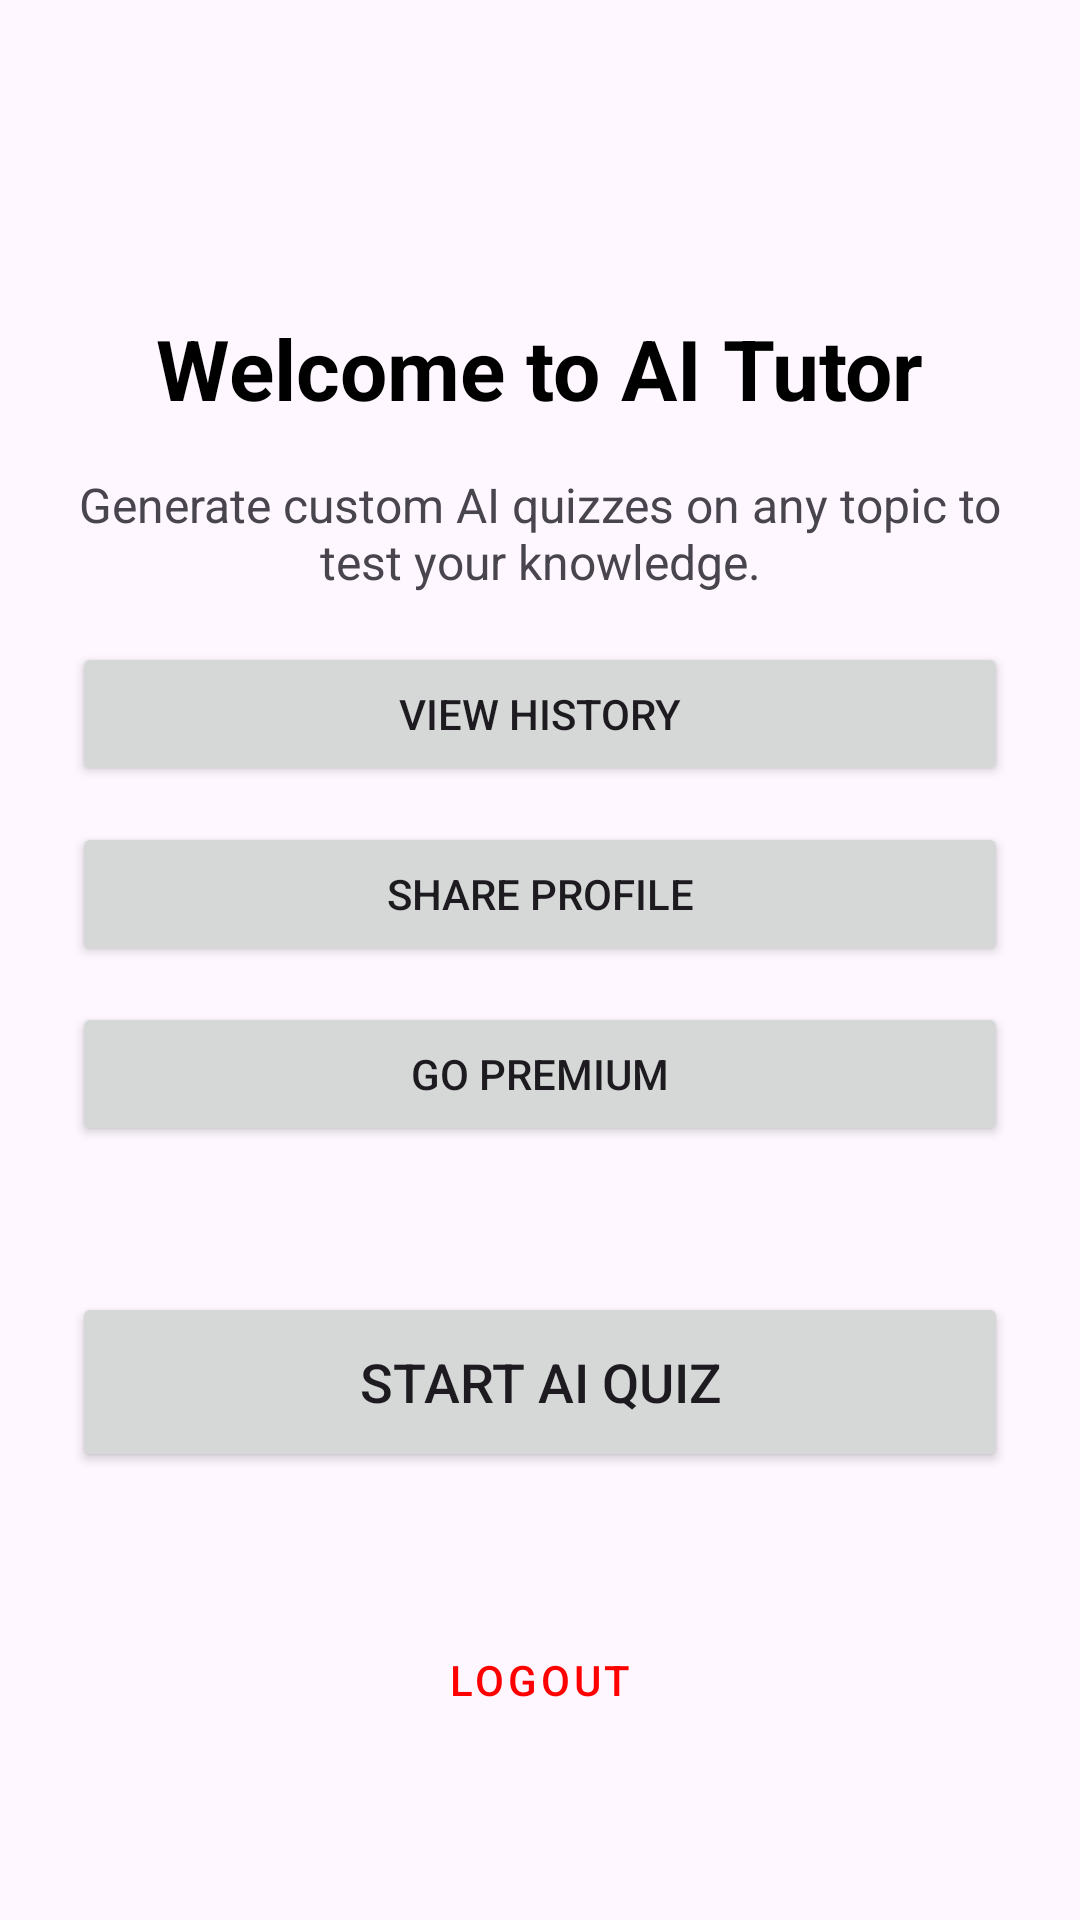

Produce the Android XML layout that renders to this screen, including the resource entries it uses.
<!-- AndroidManifest.xml: application theme Theme.SIT305_101D -->
<!-- res/layout/activity_main.xml -->
<?xml version="1.0" encoding="utf-8"?>
<androidx.constraintlayout.widget.ConstraintLayout xmlns:android="http://schemas.android.com/apk/res/android"
    xmlns:app="http://schemas.android.com/apk/res-auto"
    xmlns:tools="http://schemas.android.com/tools"
    android:id="@+id/main"
    android:layout_width="match_parent"
    android:layout_height="match_parent"
    android:padding="24dp"
    tools:context=".MainActivity">

    <TextView
        android:id="@+id/tvWelcomeTitle"
        android:layout_width="wrap_content"
        android:layout_height="wrap_content"
        android:layout_marginTop="80dp"
        android:text="@string/main_welcome_title"
        android:textSize="28sp"
        android:textStyle="bold"
        android:textColor="@color/black"
        app:layout_constraintEnd_toEndOf="parent"
        app:layout_constraintStart_toStartOf="parent"
        app:layout_constraintTop_toTopOf="parent" />

    <TextView
        android:id="@+id/tvSubtitle"
        android:layout_width="0dp"
        android:layout_height="wrap_content"
        android:layout_marginTop="16dp"
        android:gravity="center"
        android:text="@string/main_subtitle"
        android:textSize="16sp"
        app:layout_constraintEnd_toEndOf="parent"
        app:layout_constraintStart_toStartOf="parent"
        app:layout_constraintTop_toBottomOf="@id/tvWelcomeTitle" />

    <Button
        android:id="@+id/btnHistory"
        android:layout_width="0dp"
        android:layout_height="wrap_content"
        android:layout_marginTop="16dp"
        android:text="View History"
        app:layout_constraintEnd_toEndOf="parent"
        app:layout_constraintStart_toStartOf="parent"
        app:layout_constraintTop_toBottomOf="@id/tvSubtitle" />

    <Button
        android:id="@+id/btnShare"
        android:layout_width="0dp"
        android:layout_height="wrap_content"
        android:layout_marginTop="12dp"
        android:text="Share Profile"
        app:layout_constraintEnd_toEndOf="parent"
        app:layout_constraintStart_toStartOf="parent"
        app:layout_constraintTop_toBottomOf="@id/btnHistory" />

    <Button
        android:id="@+id/btnPurchase"
        android:layout_width="0dp"
        android:layout_height="wrap_content"
        android:layout_marginTop="12dp"
        android:text="Go Premium"
        app:layout_constraintEnd_toEndOf="parent"
        app:layout_constraintStart_toStartOf="parent"
        app:layout_constraintTop_toBottomOf="@id/btnShare" />

    
    <Button
        android:id="@+id/btnStartQuiz"
        android:layout_width="0dp"
        android:layout_height="60dp"
        android:layout_marginTop="24dp"
        android:text="@string/btn_start_quiz"
        android:textSize="18sp"
        app:layout_constraintEnd_toEndOf="parent"
        app:layout_constraintStart_toStartOf="parent"
        app:layout_constraintTop_toBottomOf="@id/btnPurchase"
        app:layout_constraintBottom_toTopOf="@id/btnLogout"
        app:layout_constraintVertical_bias="0.35" />

    <Button
        android:id="@+id/btnLogout"
        style="@style/Widget.MaterialComponents.Button.TextButton"
        android:layout_width="wrap_content"
        android:layout_height="wrap_content"
        android:layout_marginBottom="32dp"
        android:text="@string/btn_logout"
        android:textColor="#FF0000"
        app:layout_constraintBottom_toBottomOf="parent"
        app:layout_constraintEnd_toEndOf="parent"
        app:layout_constraintStart_toStartOf="parent" />

</androidx.constraintlayout.widget.ConstraintLayout>
<!-- resources referenced by this layout -->
<resources>
  <string name="btn_logout">Logout</string>
  <string name="btn_start_quiz">Start AI Quiz</string>
  <string name="main_subtitle">Generate custom AI quizzes on any topic to test your knowledge.</string>
  <string name="main_welcome_title">Welcome to AI Tutor</string>
  <style name="Theme.SIT305_101D" parent="Base.Theme.SIT305_101D" />
  <style name="Base.Theme.SIT305_101D" parent="Theme.Material3.DayNight.NoActionBar">
          
          
      </style>
  <!-- not gathered from this repository: default colours our renderer supplied (Android Studio template values) -->
  <color name="black">#FF000000</color>
</resources>
